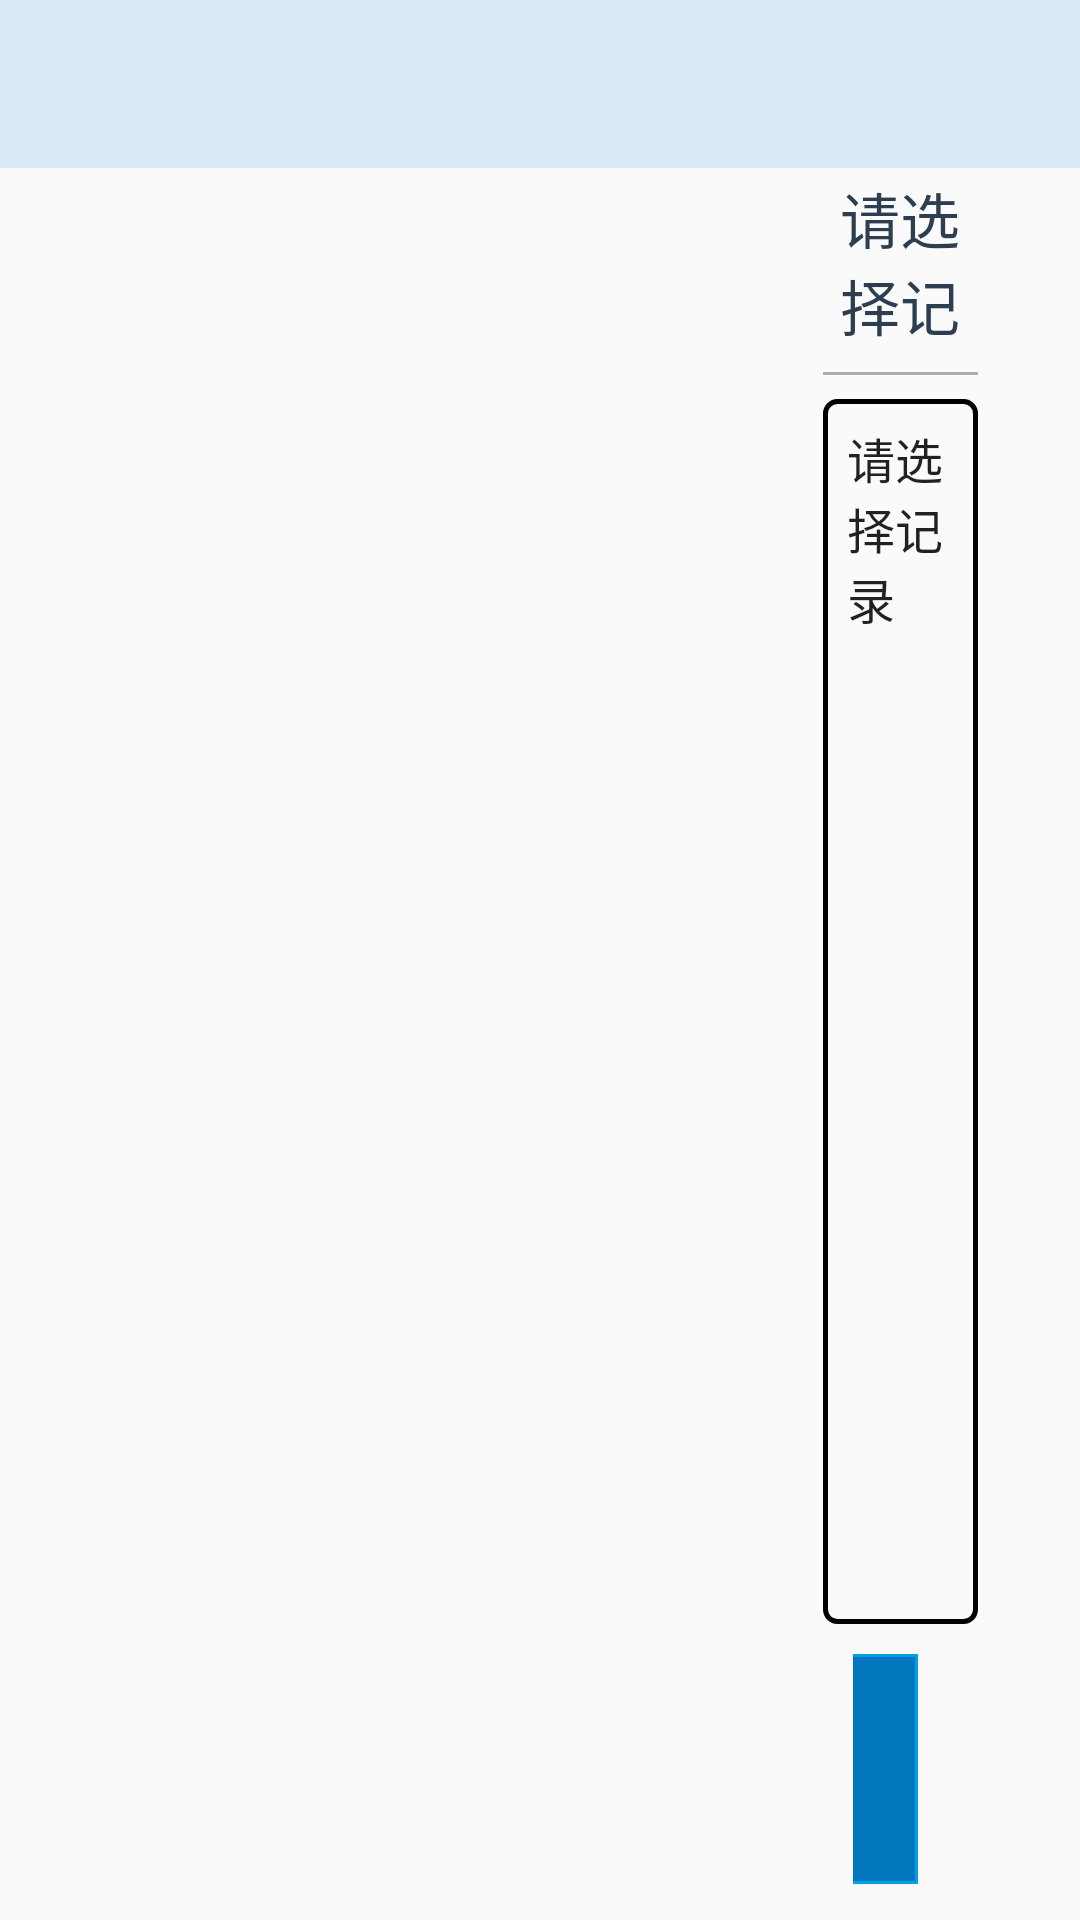

Write the Android layout XML for this screen, with the resource values it uses.
<!-- AndroidManifest.xml: application theme AppTheme.NoActionBar -->
<!-- res/layout/fragment_record.xml -->
<?xml version="1.0" encoding="utf-8"?>
<android.support.design.widget.CoordinatorLayout xmlns:android="http://schemas.android.com/apk/res/android"
    xmlns:tools="http://schemas.android.com/tools"
    android:layout_width="match_parent"
    android:layout_height="match_parent"
    tools:context="com.bril.nopapermeet.ui.activity.MainActivity">

    <LinearLayout
        android:layout_width="match_parent"
        android:layout_height="match_parent"
        android:orientation="vertical">

        <include layout="@layout/view_title" />

        <include layout="@layout/layout_empty" />

        <LinearLayout
            android:layout_width="match_parent"
            android:layout_height="match_parent"
            android:orientation="horizontal">

            <ListView
                android:id="@+id/fragment_record_listView"
                android:layout_width="@dimen/item_wide"
                android:layout_height="match_parent"
                android:descendantFocusability="beforeDescendants"
                android:dividerHeight="0dp"
                android:focusableInTouchMode="true"
                android:scrollbars="none"></ListView>

            <View
                android:layout_width="0.1dp"
                android:layout_height="match_parent"
                android:background="@color/gray_btn_bg_color" />

            <ScrollView
                android:layout_width="match_parent"
                android:layout_height="match_parent"
                android:fillViewport="true">

                <RelativeLayout
                    android:layout_width="match_parent"
                    android:layout_height="match_parent">

                    <RelativeLayout
                        android:id="@+id/fragment_record_relativeLayout"
                        android:layout_width="match_parent"
                        android:layout_height="match_parent"
                        android:visibility="gone">

                        <TextView
                            android:layout_width="match_parent"
                            android:layout_height="wrap_content"
                            android:gravity="center_horizontal"
                            android:text="暂无数据" />
                    </RelativeLayout>

                    <LinearLayout
                        android:id="@+id/fragment_record_linearLayout"
                        android:layout_width="match_parent"
                        android:layout_height="match_parent"
                        android:orientation="vertical"
                        android:layout_marginLeft="@dimen/large_margin"
                        android:layout_marginRight="@dimen/large_margin"
                        android:padding="2dp">

                        <LinearLayout
                            android:layout_width="match_parent"
                            android:layout_height="wrap_content"
                            android:orientation="vertical">

                            <EditText
                                android:id="@+id/et_fragment_record_title"
                                android:layout_width="match_parent"
                                android:layout_height="58dp"
                                android:background="@null"
                                android:gravity="center"
                                android:maxLength="50"
                                android:text="请选择记录"
                                android:textColor="@color/top_title_text"
                                android:textSize="@dimen/text_size_20" />
                        </LinearLayout>
                        <View
                            android:layout_width="match_parent"
                            android:layout_height="1dp"
                            android:layout_marginBottom="@dimen/card_bottom_margin"
                            android:layout_marginTop="@dimen/card_top_margin"
                            android:background="@color/aeaeae" />

                        <EditText
                            android:id="@+id/et_fragment_record_content"
                            android:layout_width="match_parent"
                            android:layout_height="wrap_content"
                            android:layout_weight="1"
                            android:background="@drawable/login_edittext_bg"
                            android:gravity="top"
                            android:maxLength="500"
                            android:minLines="7"
                            android:padding="8dp"
                            android:text="请选择记录"
                            android:textSize="@dimen/text_size_16" />

                        <LinearLayout
                            android:layout_width="match_parent"
                            android:layout_height="wrap_content"
                            android:gravity="center_horizontal"

                            android:padding="10dp">

                            <TextView
                                android:id="@+id/fragment_record_save"
                                android:layout_width="wrap_content"
                                android:layout_height="wrap_content"
                                android:background="@drawable/btn_background"
                                android:onClick="onClick"
                                android:paddingTop="12dp"
                                android:paddingBottom="12dp"
                                android:paddingLeft="24dp"
                                android:paddingRight="24dp"
                                android:text="保存"
                                android:textSize="@dimen/text_size_18"
                                android:textColor="@color/white" />

                            <TextView
                                android:id="@+id/fragment_record_cancel"
                                android:layout_width="wrap_content"
                                android:layout_height="wrap_content"
                                android:layout_marginLeft="20dp"
                                android:background="@drawable/btn_background"
                                android:onClick="onClick"
                                android:paddingLeft="24dp"
                                android:paddingRight="24dp"
                                android:paddingTop="12dp"
                                android:paddingBottom="12dp"
                                android:textSize="@dimen/text_size_18"
                                android:text="编辑"
                                android:textColor="@color/white" />
                        </LinearLayout>
                    </LinearLayout>
                </RelativeLayout>
            </ScrollView>

        </LinearLayout>
    </LinearLayout>
</android.support.design.widget.CoordinatorLayout>
<!-- res/layout/view_title.xml (included above) -->
<?xml version="1.0" encoding="utf-8"?>
<LinearLayout xmlns:android="http://schemas.android.com/apk/res/android"
    xmlns:tools="http://schemas.android.com/tools"
    android:layout_width="match_parent"
    android:layout_height="@dimen/title_height"
    android:background="@color/top_title_bg"
    android:gravity="center_vertical"
    android:paddingLeft="28dp"
    android:paddingRight="28dp"
    tools:showIn="@layout/fragment_meets">

    <ImageView
        android:id="@+id/iv_title_left"
        android:layout_width="32dp"
        android:layout_height="32dp"
        android:visibility="gone" />

    <TextView
        android:id="@+id/tv_title_name"
        android:layout_width="match_parent"
        android:layout_height="match_parent"
        android:layout_weight="1"
        android:gravity="center"
        android:textColor="@color/top_title_text"
        android:textSize="@dimen/text_size_24" />

    <ImageView
        android:id="@+id/iv_title_right"
        android:layout_width="32dp"
        android:layout_height="32dp"
        android:onClick="onClick"
        android:src="@drawable/icon_add"
        android:visibility="gone" />
</LinearLayout>
<!-- res/layout/layout_empty.xml (included above) -->
<?xml version="1.0" encoding="utf-8"?>
<LinearLayout xmlns:android="http://schemas.android.com/apk/res/android"
    xmlns:tools="http://schemas.android.com/tools"
    android:id="@+id/ll_empty"
    android:layout_width="match_parent"
    android:layout_height="match_parent"
    android:gravity="center"
    android:orientation="vertical"
    android:visibility="gone">

    <ImageView
        android:layout_width="wrap_content"
        android:layout_height="wrap_content"
        android:src="@drawable/icon_empty" />

    <TextView
        android:id="@+id/tv_empty"
        android:layout_width="wrap_content"
        android:layout_height="wrap_content"
        android:layout_marginRight="12dp"
        android:layout_marginTop="8dp"
        android:text="暂无数据"
        android:textSize="@dimen/text_size_16" />

</LinearLayout>
<!-- res/layout/fragment_meets.xml (included above) -->
<?xml version="1.0" encoding="utf-8"?>
<android.support.design.widget.CoordinatorLayout xmlns:android="http://schemas.android.com/apk/res/android"
    xmlns:tools="http://schemas.android.com/tools"
    android:layout_width="match_parent"
    android:layout_height="match_parent"
    tools:context="com.bril.nopapermeet.ui.activity.MainActivity">

    <LinearLayout
        android:layout_width="match_parent"
        android:layout_height="match_parent"
        android:background="#F3F7FB"
        android:orientation="vertical">

        <include layout="@layout/view_title" />

        <com.bril.nopapermeet.widget.HorizontalListView
            android:id="@+id/fragment_meet_list_hlv"
            android:layout_width="match_parent"
            android:layout_height="match_parent"
            android:descendantFocusability="beforeDescendants"
            android:layout_marginLeft="12dp"
            android:layout_marginRight="12dp"
            android:focusableInTouchMode="true"
            android:scrollbars="none"
            android:visibility="visible"></com.bril.nopapermeet.widget.HorizontalListView>
    </LinearLayout>

</android.support.design.widget.CoordinatorLayout>
<!-- resources referenced by this layout -->
<resources>
  <color name="aeaeae">#aeaeae</color>
  <color name="top_title_bg">#d8e8f7</color>
  <color name="top_title_text">#2c3e50</color>
  <color name="white">#ffffff</color>
  <dimen name="card_bottom_margin">8dp</dimen>
  <dimen name="card_top_margin">8dp</dimen>
  <dimen name="item_wide">240dp</dimen>
  <dimen name="large_margin">32dp</dimen>
  <dimen name="text_size_16">16sp</dimen>
  <dimen name="text_size_18">18sp</dimen>
  <dimen name="text_size_20">20sp</dimen>
  <dimen name="text_size_24">24sp</dimen>
  <dimen name="title_height">56dp</dimen>
  <!-- drawable btn_background (drawable) -->
  <?xml version="1.0" encoding="utf-8"?>
  <selector xmlns:android="http://schemas.android.com/apk/res/android" >
       
      <item android:state_focused="true" android:state_enabled="true" android:state_pressed="false" android:drawable="@drawable/btn_on" /> 
        
      <item android:state_enabled="true" android:state_pressed="true" android:drawable="@drawable/btn_off" /> 
       
      <item android:drawable="@drawable/btn_on" /> 
  
  </selector>
  <!-- drawable icon_add: png bitmap (drawable-xxhdpi, 778 bytes) -->
  <!-- drawable icon_empty: png bitmap (drawable-xhdpi, 3034 bytes) -->
  <!-- drawable login_edittext_bg (drawable) -->
  <?xml version="1.0" encoding="UTF-8"?>
  <selector xmlns:android="http://schemas.android.com/apk/res/android">
      <item android:state_focused="true" android:drawable="@drawable/edit_background_pressed"></item>
      <item android:state_pressed="true" android:drawable="@drawable/edit_background_pressed"></item>
      <item android:drawable="@drawable/edit_background_normal"></item>
  </selector>
  <style name="AppTheme.NoActionBar">
          <item name="windowActionBar">false</item>
          <item name="windowNoTitle">true</item>
      </style>
  <!-- drawable btn_on (drawable) -->
  <?xml version="1.0" encoding="utf-8"?>
  <shape xmlns:android="http://schemas.android.com/apk/res/android">
  
      <stroke
          android:width="1dp"
          android:color="@color/btn_blue" />
      <solid android:color="@color/btn_blue_press" />
  
  </shape>
  <!-- drawable btn_off (drawable) -->
  <?xml version="1.0" encoding="utf-8"?>
  <shape xmlns:android="http://schemas.android.com/apk/res/android">
      <stroke
          android:width="1dp"
          android:color="@color/btn_blue" />
      <solid android:color="@color/gray_btn_bg_color" />
  </shape>
  <!-- drawable edit_background_pressed (drawable) -->
  <?xml version="1.0" encoding="utf-8"?>
  <shape xmlns:android="http://schemas.android.com/apk/res/android"
      android:shape="rectangle">
      <corners android:radius="4dp" />
      <stroke
          android:width="1.5dp"
          android:color="@color/btn_blue" />
  
  </shape>
  <!-- drawable edit_background_normal (drawable) -->
  <?xml version="1.0" encoding="utf-8"?>
  <shape xmlns:android="http://schemas.android.com/apk/res/android"
      android:shape="rectangle">
      <corners android:radius="4dp" />
      <stroke
          android:width="1.5dp"
          android:color="@color/gray_btn_bg_color" />
  
  </shape>
  <color name="btn_blue">#00a0e9</color>
  <color name="btn_blue_press">#0277bd</color>
</resources>
